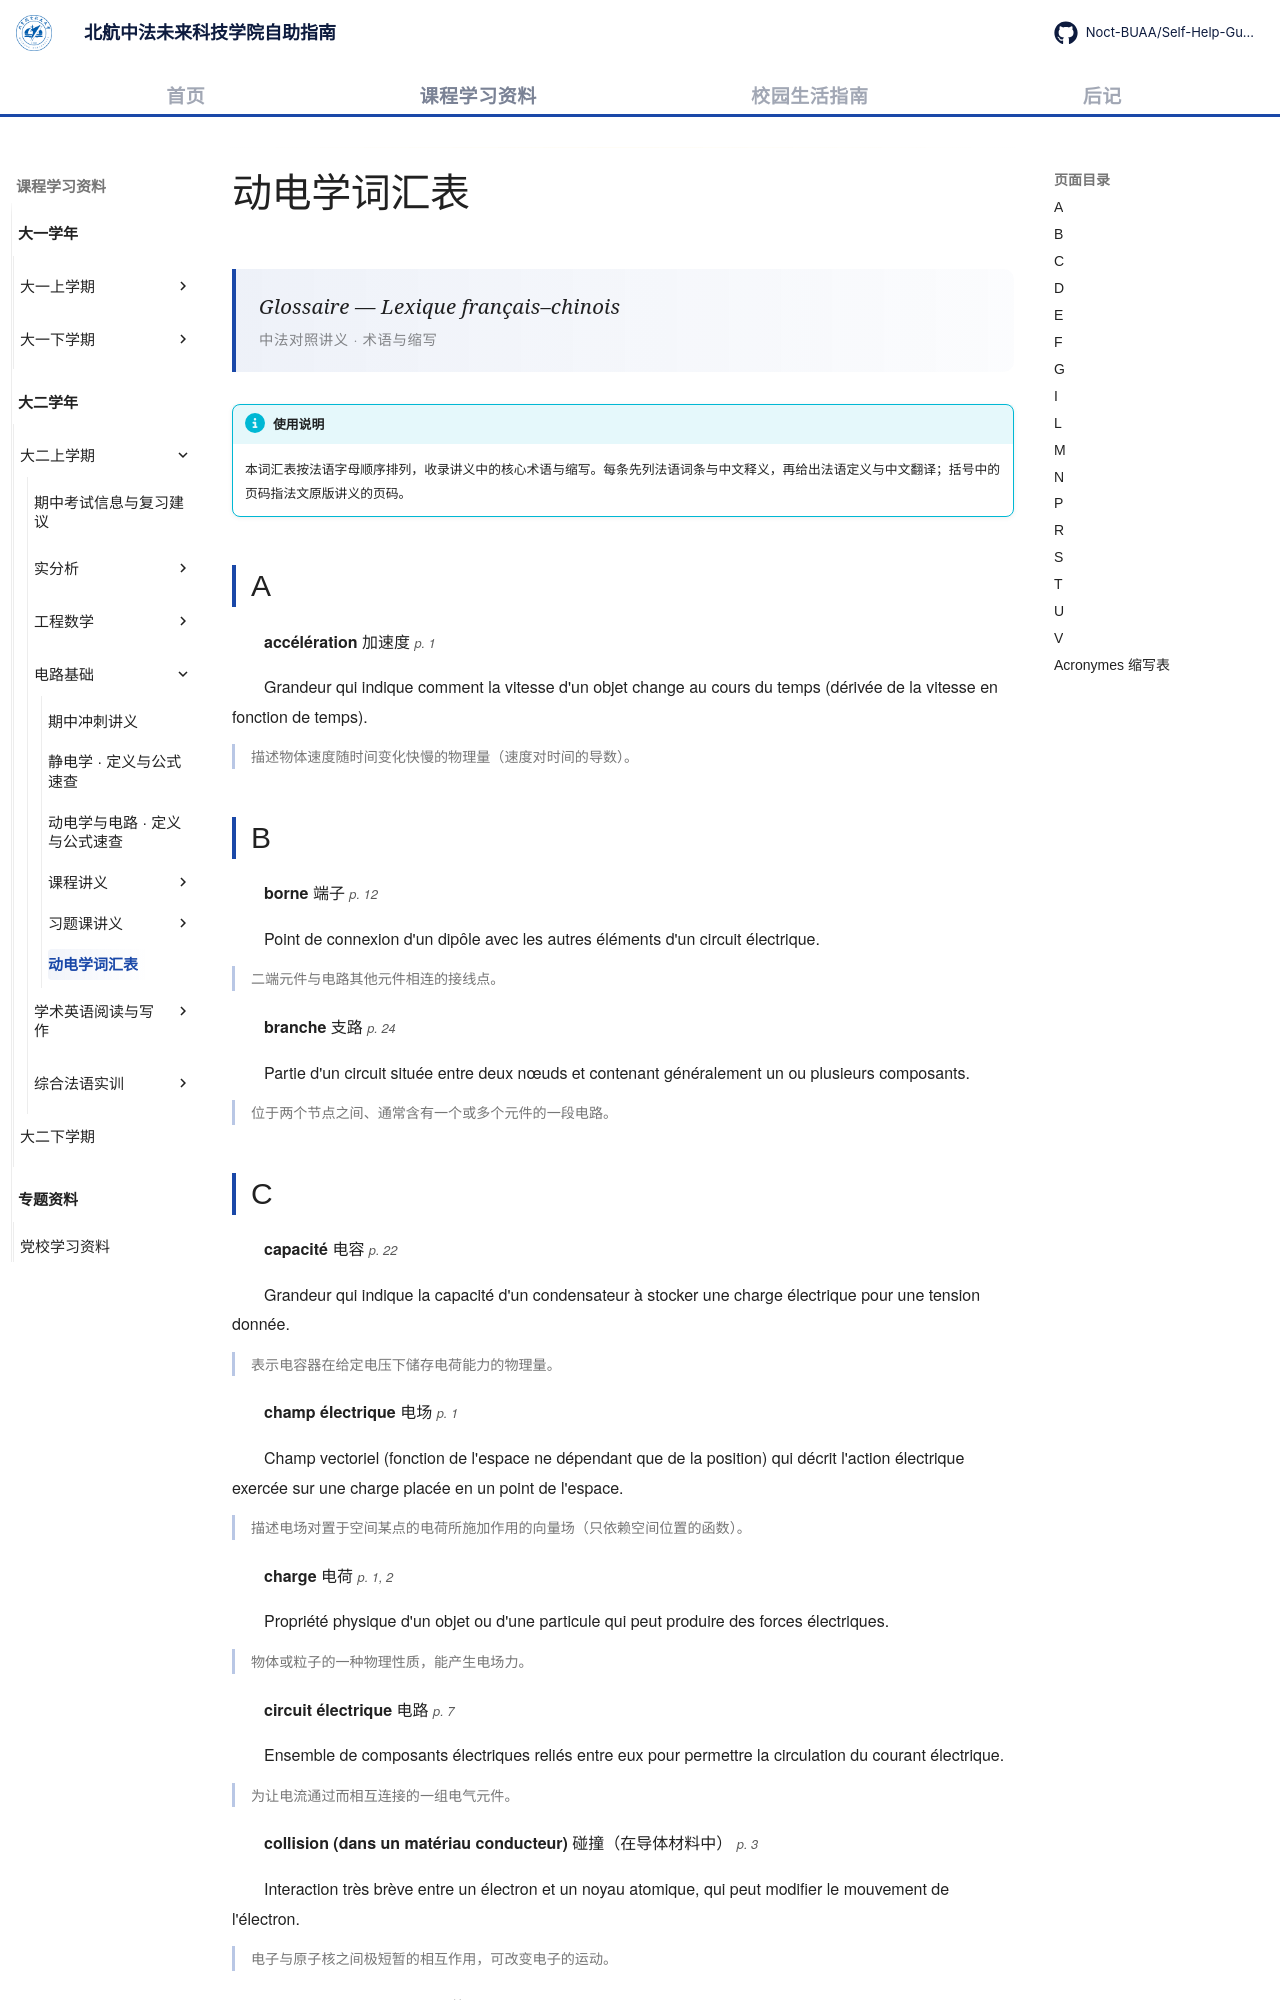

repository: Noct-BUAA/Self-Help-Guide-of-BIFAST-BUAA · page: courses/year2/semester1/电路基础/词汇表/index.html · generator: mkdocs

---
title: 动电学词汇表
comments: true
---

# 动电学词汇表

<div class="lecture-hero">
<p class="lecture-hero__fr">Glossaire — Lexique français–chinois</p>
<p class="lecture-hero__meta">中法对照讲义 · 术语与缩写</p>
</div>

!!! info "使用说明"

    本词汇表按法语字母顺序排列，收录讲义中的核心术语与缩写。每条先列法语词条与中文释义，再给出法语定义与中文翻译；括号中的页码指法文原版讲义的页码。

## A

**accélération** 加速度 <small><em>p. 1</em></small>

Grandeur qui indique comment la vitesse d'un objet change au cours du temps (dérivée de la vitesse en fonction de temps).

描述物体速度随时间变化快慢的物理量（速度对时间的导数）。
{: .zh }

## B

**borne** 端子 <small><em>p. 12</em></small>

Point de connexion d'un dipôle avec les autres éléments d'un circuit électrique.

二端元件与电路其他元件相连的接线点。
{: .zh }

**branche** 支路 <small><em>p. 24</em></small>

Partie d'un circuit située entre deux nœuds et contenant généralement un ou plusieurs composants.

位于两个节点之间、通常含有一个或多个元件的一段电路。
{: .zh }
